Run: headless pygame with SDL's dummy video driver; simulated clock (each Clock.tick advances the game by its frame time, no real sleeping); random seed 0; keys injected as events and as key.get_pressed() state; mouse plan: one left click at the window centre at the start of phase 2, then a move to the lower-right quarter at the start of phase 3.
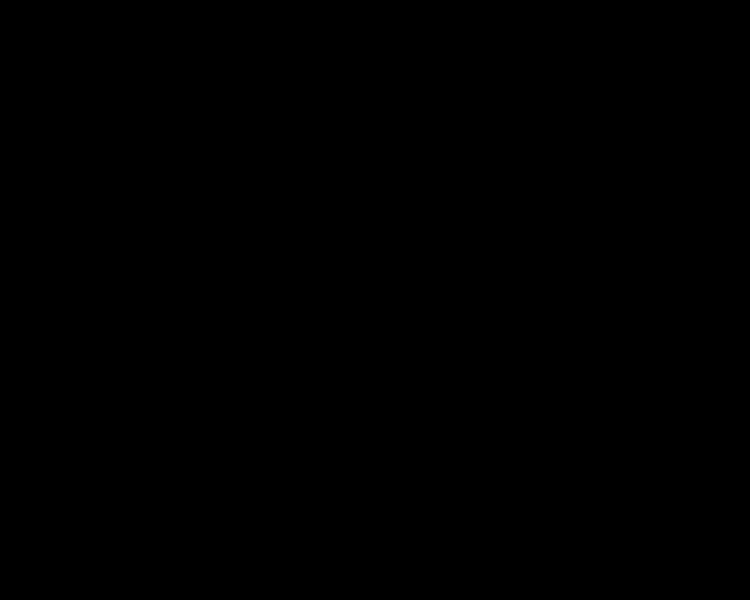
Frame 1 of 4 · flips 1–60 · no input
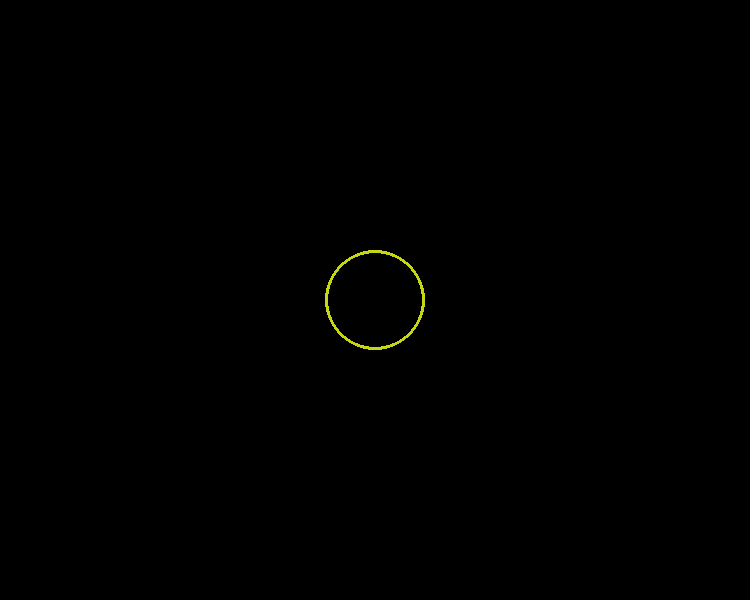
Frame 2 of 4 · flips 61–180 · clicked the window centre · tapped SPACE, RETURN · held RIGHT (→), D
Frame 3 of 4 · flips 181–300 · moved the mouse to the lower-right quarter · held DOWN (↓), S · screen unchanged from frame 2, image omitted
Frame 4 of 4 · flips 301–420 · held LEFT (←), A, UP (↑), W · screen unchanged from frame 3, image omitted

The pygame program that drew these frames:

import pygame
import random

pygame.init()

dis_width = 750
dis_height = 600
color = (255,255,255)
canvas = pygame.display.set_mode((dis_width, dis_height))

pygame.display.set_caption('Snake Game by AKC')
    
xpos = 100

running = True
while running:
    
    for event in pygame.event.get():
        if event.type == pygame.QUIT:
            running = False

        if event.type == pygame.MOUSEBUTTONDOWN:

            r = random.randint(0,255)
            g = random.randint(0,255)
            b = random.randint(0,255)

            x,y = pygame.mouse.get_pos()
            pygame.draw.circle(canvas,(r,g,b),[x,y],50,3)

    pygame.display.update()
